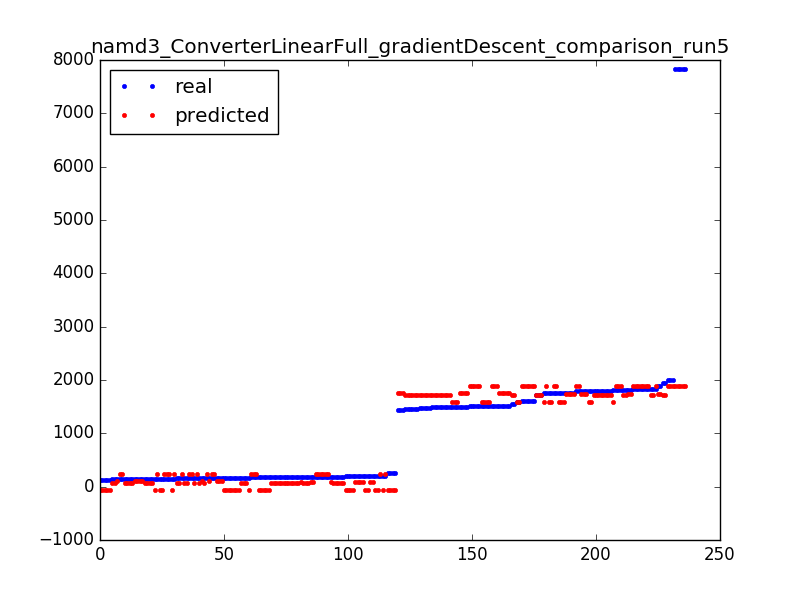

The table this chart was drawn from, first rows:
1498, 1749.108769549809
1894, 1745
155, 237.2
1748, 1579
1480, 1721
191, -70.69
146, 237.2
1750, 1745
1839, 1883
1805, 1579
149, 99.23
1521, 1749
145, 99.23
1504, 1887
181, 67.32
187, 67.32
149, 99.23
1800, 1717
187, 67.32
1505, 1583
1791, 1883
205, -70.69
120, -66.62
141, 71.39
7835, 1887
1498, 1749
179, 67.32
184, 95.16
1490, 1721
1490, 1721
1495, 1583
181, 67.32
1600, 1887
1800, 1717
155, 71.39
1748, 1883
1839, 1883
155, 237.2
155, 71.39
156, 99.23
179, 67.32
1465, 1721
7835, 1887
154, 71.39
1750, 1745
160, -66.62
1839, 1883
264, -70.69
1480, 1721
191, -70.69
1820, 1745
1839, 1883
150, 71.39
1505, 1583
1800, 1717
1748, 1579
1748, 1579
151, -66.62
1521, 1749
184, 67.32
151, 237.2
... 176 more rows
